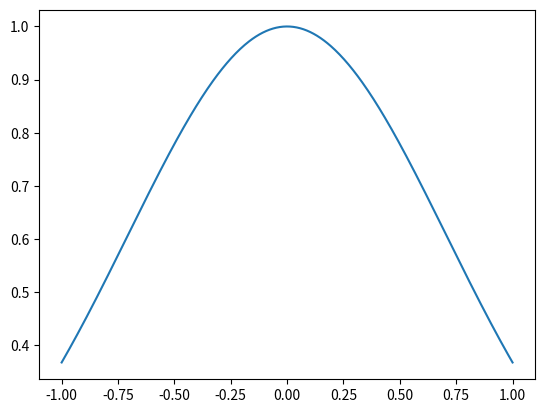

The matplotlib source for this figure:
import numpy as np
import matplotlib.pyplot as plt

def relaxed_log_barrier(delta, alpha_lower, alpha_upper, x):
    # Calculate the relaxed log barrier function
    x_temp = x - alpha_lower
    if x_temp < delta:
        y = 0.5 * (((x_temp - 2 * delta) / delta) ** 2 - 1) - np.log(delta)
    else:
        y = -np.log(x_temp)

    x_temp = -(x - alpha_upper)
    if x_temp < delta:
        y += 0.5 * (((x_temp - 2 * delta) / delta) ** 2 - 1) - np.log(delta)
    else:
        y += -np.log(x_temp)

    return -y  # Multiply by -1 as per the last line in your code

def relaxed_barrier(alpha_lower, alpha_upper, x):
    # Calculate the relaxed log barrier function
    # Initialize output
    y = 0.0

    delta = 1/10 * (alpha_upper-alpha_lower)
    # Calculate the relaxed barrier function
    # For the lower bound
    if x < alpha_lower + delta:
        x_temp = x - (alpha_lower + delta)
        y += (x_temp**2) / (2 * delta**2)  # Quadratic transition to zero

    # For the upper bound
    if x > alpha_upper - delta:
        x_temp = x - (alpha_upper - delta)
        y += (x_temp**2) / (2 * delta**2)  # Quadratic transition to zero

    # The region where y should be zero
    if alpha_lower + delta <= x <= alpha_upper - delta:
        y = 0.0

    return -y  # Multiply by -1 as per the last line in your code

# Set parameters
delta = 0.015
alpha_lower = -0.08
alpha_upper = 1.0

# Generate a range of x values
x_values = np.linspace(-1.0, 1.0, 400)  # Avoiding x=alpha_lower directly as it goes to -inf in log
# y_values = [relaxed_log_barrier(delta, alpha_lower, alpha_upper, x) for x in x_values]
# y_values = [relaxed_barrier(alpha_lower, alpha_upper, x) for x in x_values]
y_values = [np.exp(-1*x**2) for x in x_values]

# Plot the function
plt.plot(x_values, y_values)
# plt.xlabel('x')
# plt.ylabel('y')
# plt.title('Relaxed Log Barrier Function')
# plt.legend()
# plt.grid(True)
plt.show()
